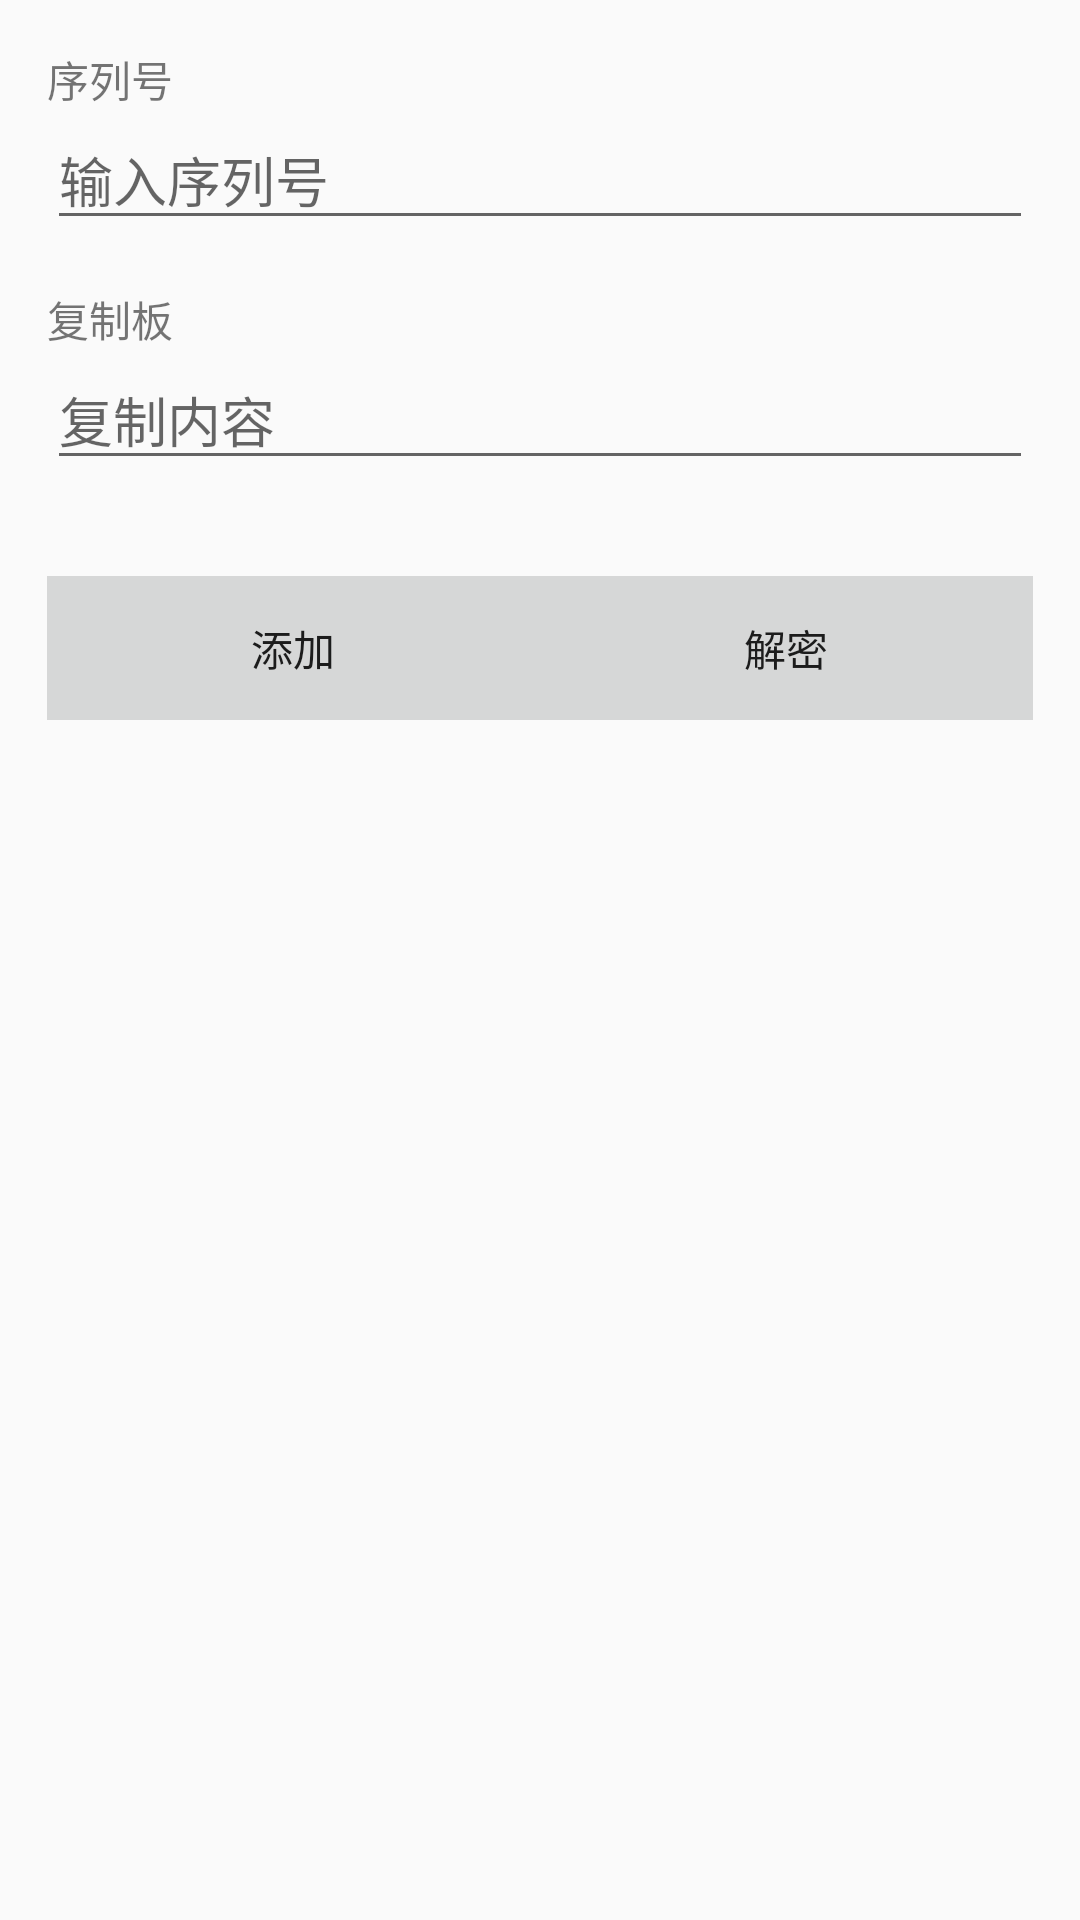

This screen was rendered from an Android layout file. Write that file and the resources it references.
<!-- AndroidManifest.xml: activity theme AppTheme.NoActionBar -->
<!-- res/layout/fragment_main.xml -->
<LinearLayout
    xmlns:android="http://schemas.android.com/apk/res/android"
    xmlns:tools="http://schemas.android.com/tools"
    android:layout_width="match_parent"
    android:layout_height="match_parent"
    android:orientation="vertical"
    android:paddingBottom="@dimen/activity_vertical_margin"
    android:paddingLeft="@dimen/activity_horizontal_margin"
    android:paddingRight="@dimen/activity_horizontal_margin"
    android:paddingTop="@dimen/activity_vertical_margin">

    <TextView
        android:id="@+id/title_bin"
        android:layout_width="wrap_content"
        android:layout_height="wrap_content"
        android:layout_marginLeft="16dp"
        android:layout_marginRight="16dp"
        android:layout_marginTop="16dp"
        android:text="@string/inputtitlt"/>

    <EditText
        android:id="@+id/Input_Uid"
        android:layout_width="match_parent"
        android:layout_height="wrap_content"
        android:layout_marginLeft="16dp"
        android:layout_marginRight="16dp"
        android:hint="@string/inputhint"
        android:inputType="textNoSuggestions"
        android:selectAllOnFocus="true"
        android:lines="1"
        android:maxLines="1"/>

    <TextView
        android:id="@+id/resultTitle"
        android:layout_width="wrap_content"
        android:layout_height="wrap_content"
        android:layout_marginLeft="16dp"
        android:layout_marginRight="16dp"
        android:layout_marginTop="16dp"
        android:visibility="gone"
        android:text="@string/outputtitle"/>

    <EditText
        android:id="@+id/result"
        android:layout_width="match_parent"
        android:layout_height="wrap_content"
        android:layout_marginLeft="16dp"
        android:layout_marginRight="16dp"
        android:hint="@string/outputhint"
        android:inputType="none"
        android:selectAllOnFocus="true"
        android:maxLines="1"
        android:visibility="gone"
        android:textIsSelectable="true"/>

    <TextView
        android:layout_width="wrap_content"
        android:layout_height="wrap_content"
        android:layout_marginLeft="16dp"
        android:layout_marginRight="16dp"
        android:layout_marginTop="16dp"
        android:text="@string/copyboard"/>

    <EditText
        android:id="@+id/clipboard"
        android:layout_width="match_parent"
        android:layout_height="wrap_content"
        android:layout_marginLeft="16dp"
        android:layout_marginRight="16dp"
        android:hint="@string/copyhint"
        android:inputType="none"
        android:selectAllOnFocus="true"
        android:maxLines="1"
        android:textIsSelectable="true"/>

    <LinearLayout
        android:layout_width="match_parent"
        android:layout_height="wrap_content"
        android:layout_marginTop="32dp"
        android:layout_marginLeft="16dp"
        android:layout_marginRight="16dp"
        android:orientation="horizontal">

        <Button
            android:id="@+id/add_db"
            android:layout_width="0dp"
            android:layout_height="wrap_content"
            android:layout_weight="1"
            android:layout_gravity="center_horizontal"
            android:background="@drawable/btn_default"
            android:text="@string/addcv"/>

        <Button
            android:id="@+id/calculate"
            android:layout_width="0dp"
            android:layout_height="wrap_content"
            android:layout_weight="1"
            android:layout_gravity="center_horizontal"
            android:background="@drawable/btn_default"
            android:text="@string/btncal"/>

    </LinearLayout>


</LinearLayout>
<!-- resources referenced by this layout -->
<resources>
  <!-- drawable btn_default (drawable) -->
  <?xml version="1.0" encoding="utf-8"?>
  <selector xmlns:android="http://schemas.android.com/apk/res/android">
      <item android:state_pressed="true"
            android:drawable="@color/btn_pressed"/>
      <item android:state_focused="true"
            android:drawable="@color/btn_default"/>
      <item android:state_focused="false"
            android:drawable="@color/btn_default"/>
  </selector>
  <string name="addcv">添加</string>
  <string name="btncal">解密</string>
  <string name="copyboard">复制板</string>
  <string name="copyhint">复制内容</string>
  <string name="inputhint">输入序列号</string>
  <string name="inputtitlt">序列号</string>
  <string name="outputhint">解密结果</string>
  <string name="outputtitle">结果</string>
  <style name="AppTheme.NoActionBar">
          <item name="windowActionBar">false</item>
          <item name="windowNoTitle">true</item>
      </style>
  <color name="btn_pressed">#aaa</color>
  <color name="btn_default">#d6d7d7</color>
</resources>
